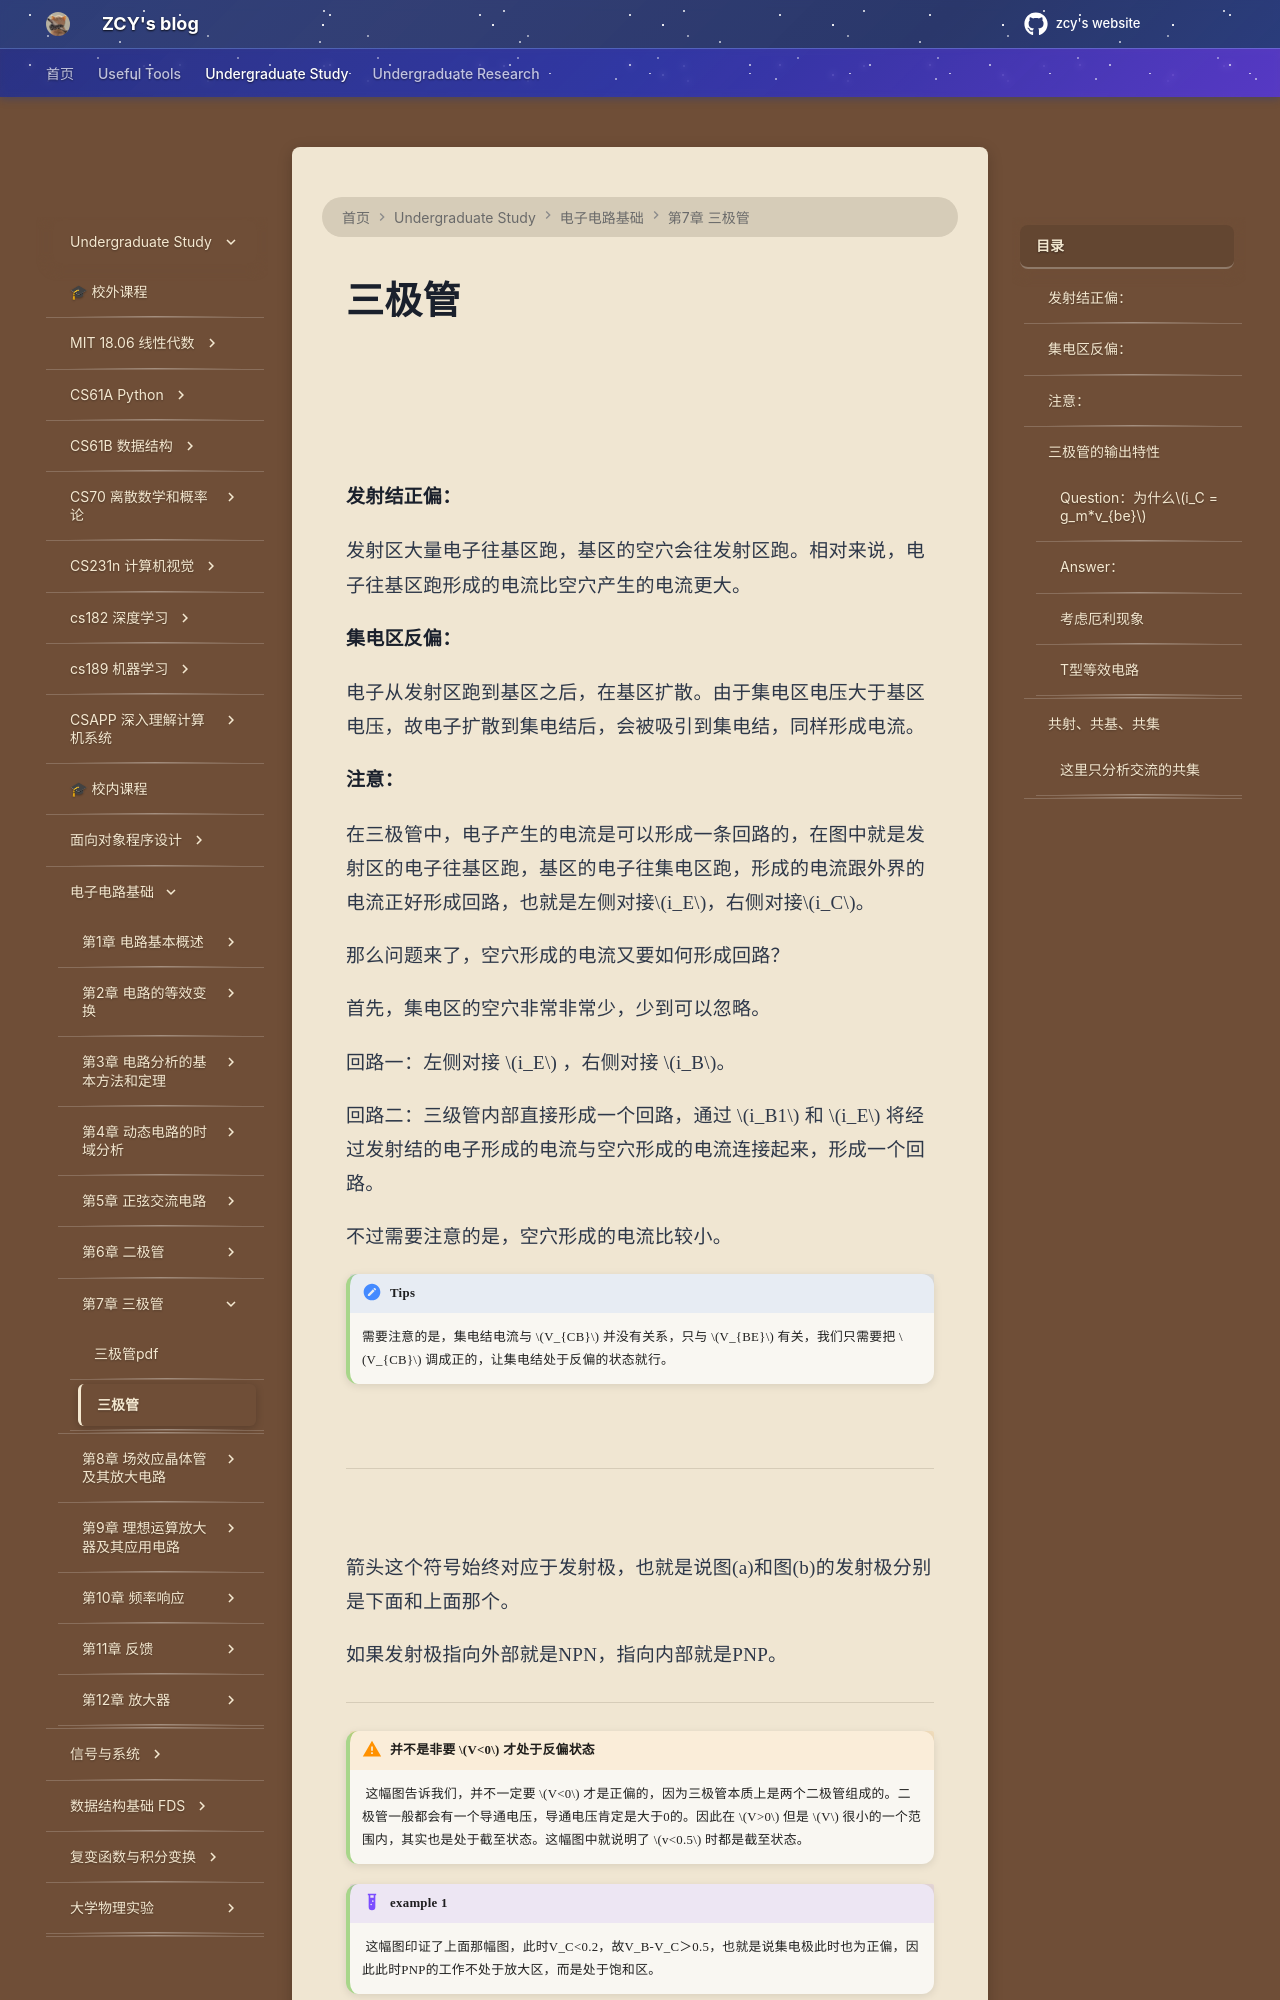

repository: mouchenmou/ZCY-s-website · page: 笔记本/电子电路基础/第7章 三极管/三极管/index.html · generator: mkdocs

![](附件/Pasted%20image%2020251123215509.png)

![](附件/Pasted%20image%2020251123212508.png)
#### 发射结正偏：
发射区大量电子往基区跑，基区的空穴会往发射区跑。相对来说，电子往基区跑形成的电流比空穴产生的电流更大。

#### 集电区反偏：
电子从发射区跑到基区之后，在基区扩散。由于集电区电压大于基区电压，故电子扩散到集电结后，会被吸引到集电结，同样形成电流。

#### 注意：
在三极管中，电子产生的电流是可以形成一条回路的，在图中就是发射区的电子往基区跑，基区的电子往集电区跑，形成的电流跟外界的电流正好形成回路，也就是左侧对接$i_E$，右侧对接$i_C$。

那么问题来了，空穴形成的电流又要如何形成回路？

首先，集电区的空穴非常非常少，少到可以忽略。

回路一：左侧对接 $i_E$ ，右侧对接 $i_B$。

回路二：三级管内部直接形成一个回路，通过 $i_B1$ 和 $i_E$ 将经过发射结的电子形成的电流与空穴形成的电流连接起来，形成一个回路。

不过需要注意的是，空穴形成的电流比较小。
![](附件/Pasted%20image%2020251123212316.png)
!!! tips
    需要注意的是，集电结电流与 $V_{CB}$ 并没有关系，只与 $V_{BE}$ 有关，我们只需要把 $V_{CB}$ 调成正的，让集电结处于反偏的状态就行。
![](附件/Pasted%20image%2020251123212339.png)
![](附件/Pasted%20image%2020251123212402.png)

---

![](附件/Pasted%20image%2020251123214010.png)

箭头这个符号始终对应于发射极，也就是说图(a)和图(b)的发射极分别是下面和上面那个。

如果发射极指向外部就是NPN，指向内部就是PNP。

---

!!! warning "并不是非要 $V<0$ 才处于反偏状态"
    ![](附件/Pasted%20image%2020251123225900.png)
    这幅图告诉我们，并不一定要 $V<0$ 才是正偏的，因为三极管本质上是两个二极管组成的。二极管一般都会有一个导通电压，导通电压肯定是大于0的。因此在 $V>0$ 但是 $V$ 很小的一个范围内，其实也是处于截至状态。这幅图中就说明了 $v<0.5$ 时都是截至状态。

!!! example "example 1"
    ![](附件/Pasted%20image%2020251123230542.png)
    这幅图印证了上面那幅图，此时V_C<0.2，故V_B-V_C＞0.5，也就是说集电极此时也为正偏，因此此时PNP的工作不处于放大区，而是处于饱和区。

!!! example "example 2"
    ![](附件/Pasted%20image%2020251123230839.png)
    这幅图中$V_C>0.3V$，故$V_B-V_C<0.4V$，因此集电极此时处于反偏状态，因此此时PNP的工作处于放大区。

---
